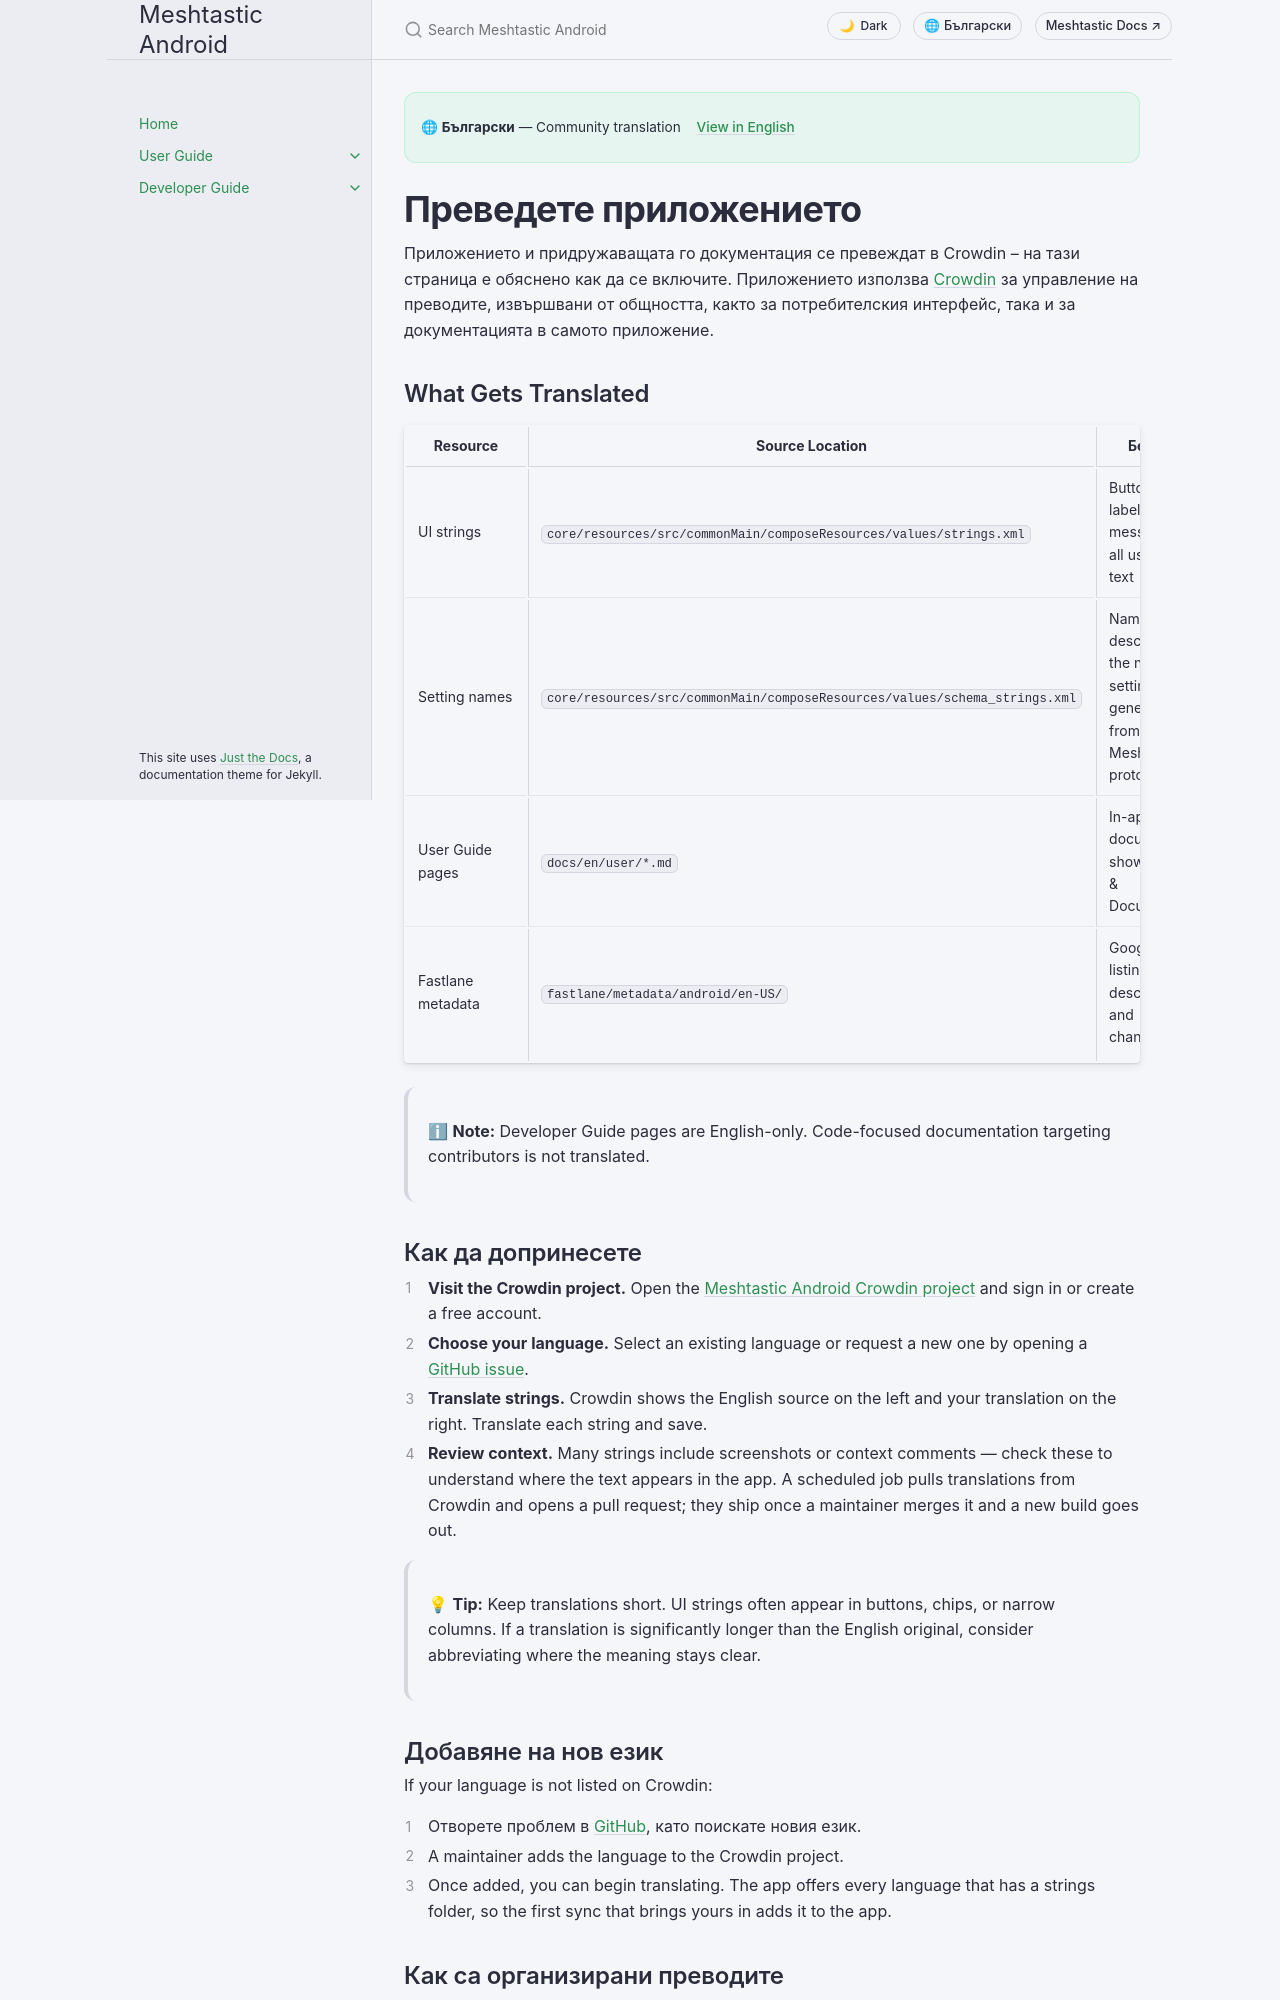

repository: meshtastic/Meshtastic-Android · page: v2.8.5/bg/user/translate.html · generator: jekyll

---
title: Преведете приложението
nav_order: 17
last_updated: 2026-10-21
description: Как се превеждат приложението и документацията му чрез Crowdin, както и насоки за принос към преводите.
aliases:
  - translate
  - crowdin
  - localization
---

# Преведете приложението

Приложението и придружаващата го документация се превеждат в Crowdin – на тази страница е обяснено как да се включите. Приложението използва [Crowdin](https://crowdin.com/) за управление на преводите, извършвани от общността, както за потребителския интерфейс, така и за документацията в самото приложение.

## What Gets Translated

| Resource          | Source Location                                                            | Бележки                                                                                |
| ----------------- | -------------------------------------------------------------------------- | -------------------------------------------------------------------------------------- |
| UI strings        | `core/resources/src/commonMain/composeResources/values/strings.xml`        | Buttons, labels, messages, and all user-visible text                                   |
| Setting names     | `core/resources/src/commonMain/composeResources/values/schema_strings.xml` | Names and descriptions of the node's settings, generated from the Meshtastic protobufs |
| User Guide pages  | `docs/en/user/*.md`                                                        | In-app documentation shown in Help & Documentation                 |
| Fastlane metadata | `fastlane/metadata/android/en-US/`                                         | Google Play listing title, description, and changelogs                                 |

> ℹ **Note:** Developer Guide pages are English-only. Code-focused documentation targeting contributors is not translated.

## Как да допринесете

1. **Visit the Crowdin project.** Open the [Meshtastic Android Crowdin project](https://crowdin.com/project/meshtastic-android) and sign in or create a free account.
2. **Choose your language.** Select an existing language or request a new one by opening a [GitHub issue](https://github.com/meshtastic/Meshtastic-Android/issues/new).
3. **Translate strings.** Crowdin shows the English source on the left and your translation on the right. Translate each string and save.
4. **Review context.** Many strings include screenshots or context comments — check these to understand where the text appears in the app. A scheduled job pulls translations from Crowdin and opens a pull request; they ship once a maintainer merges it and a new build goes out.

> 💡 **Tip:** Keep translations short. UI strings often appear in buttons, chips, or narrow columns. If a translation is significantly longer than the English original, consider abbreviating where the meaning stays clear.

## Добавяне на нов език

If your language is not listed on Crowdin:

1. Отворете проблем в [GitHub](https://github.com/meshtastic/Meshtastic-Android/issues/new), като поискате новия език.
2. A maintainer adds the language to the Crowdin project.
3. Once added, you can begin translating. The app offers every language that has a strings folder, so the first sync that brings yours in adds it to the app.
